Labelled photos from "dataset", an image-classification folder in JuuuuuJu/EECampEdu. The possible labels are: down gesture, left gesture, null no gesture, palm gesture, right gesture, rock gesture, stone gesture, thumb gesture.

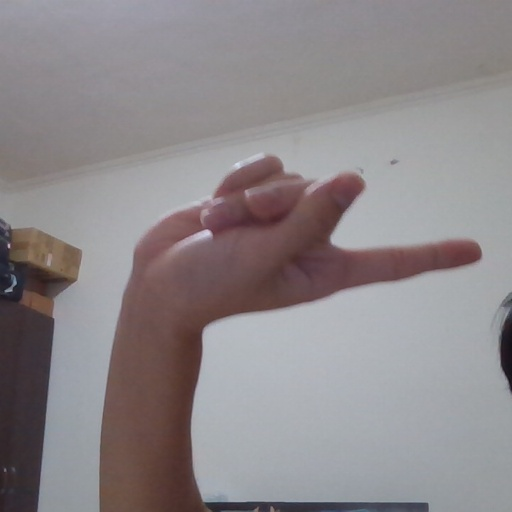
Label: right gesture

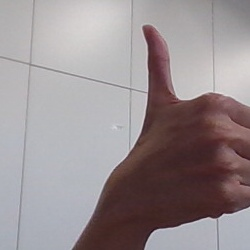
Label: thumb gesture

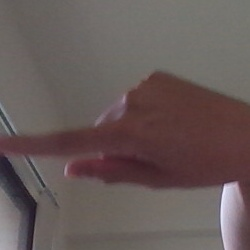
Label: left gesture

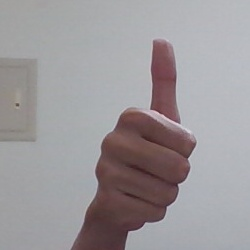
Label: null no gesture

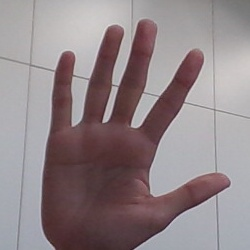
Label: palm gesture

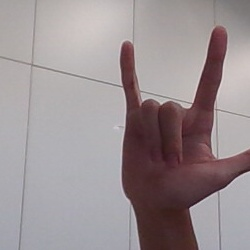
Label: rock gesture
